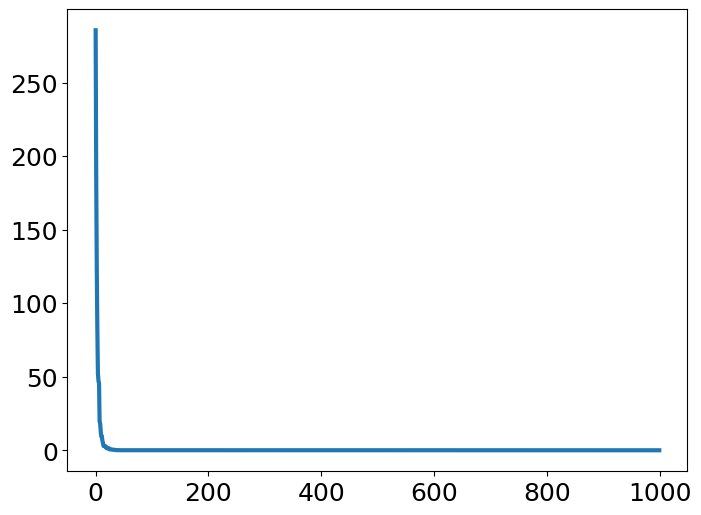

Here is the Python script that generated this plot:
#!/usr/bin/env python
#created at 2019/11/1 遗传算法实现f(x)=∑x_i^{2}最小值问题

import random
import numpy as np
from matplotlib import pyplot as plt

def genetic_algorithm():
	NP=100;D=10;Pc=0.8;Pm=0.1;G=1000;Xs=20;Xx=-20
	f=np.zeros(shape=(NP,D))
	nf=np.zeros(shape=(NP,D))
	f=np.random.rand(NP,D)*(Xs-Xx)+Xx #初始化种群,实数编码
	MSLL=np.argsort(np.sum(f**2,axis=1)) #按升序排列好之后对应索引值
	Sortf=f[MSLL,:]

	trace=np.zeros(shape=G)
	for gen in range(G):
		#君主方案进行交叉操作
		Emper=Sortf[0,:] #适应度最高认为是君主
		NoPoint=round(D*Pc) #交叉基因个数
		PoPint=np.random.randint(0,D,size=(int(NP/2),NoPoint)) #交叉基因数组
		nf=Sortf
		for i in range(int(NP/2)):
			nf[2*i,:]=Emper #奇数子代为雄性君主
			nf[2*i+1,:]=Sortf[2*i+1,:] #偶数子代为雌性
			for k in range(NoPoint):
				nf[2*i,PoPint[i,k]]=nf[2*i+1,PoPint[i,k]] #君主与偶数第一位交叉,两个后代,奇数位为君主+交叉过来的偶数部分
				nf[2*i+1,PoPint[i,k]]=Emper[PoPint[i,k]] #偶数位为偶数+交叉过来的君主部分
		#变异操作
		for m in range(NP):
			for n in range(D):
				r=random.random()
				if(r<Pm):
					nf[m,n]=random.random()*(Xs-Xx)+Xx
		#子代父代合并,选取前NP个个体
		SortfMSLL=np.argsort(np.concatenate((np.sum(Sortf**2,axis=1),np.sum(nf**2,axis=1))))[:NP]
		Sortf=np.concatenate((Sortf,nf))[SortfMSLL,:]
		trace[gen]=np.sum(Sortf**2,axis=1)[0]
	return trace

def main():
	trace=genetic_algorithm()
	plt.rc('font',family='Times New Roman') #配置全局字体
	plt.rcParams['mathtext.default']='regular' #配置数学公式字体
	plt.rcParams['lines.linewidth']=3 #配置线条宽度
	plt.rcParams['lines.markersize']=7 #配置标记大小
	fig=plt.figure(figsize=(8,6))
	plt.plot(trace)
	plt.xticks(fontsize=18)
	plt.yticks(fontsize=18)
	plt.show()

if __name__ == '__main__':
	main()

